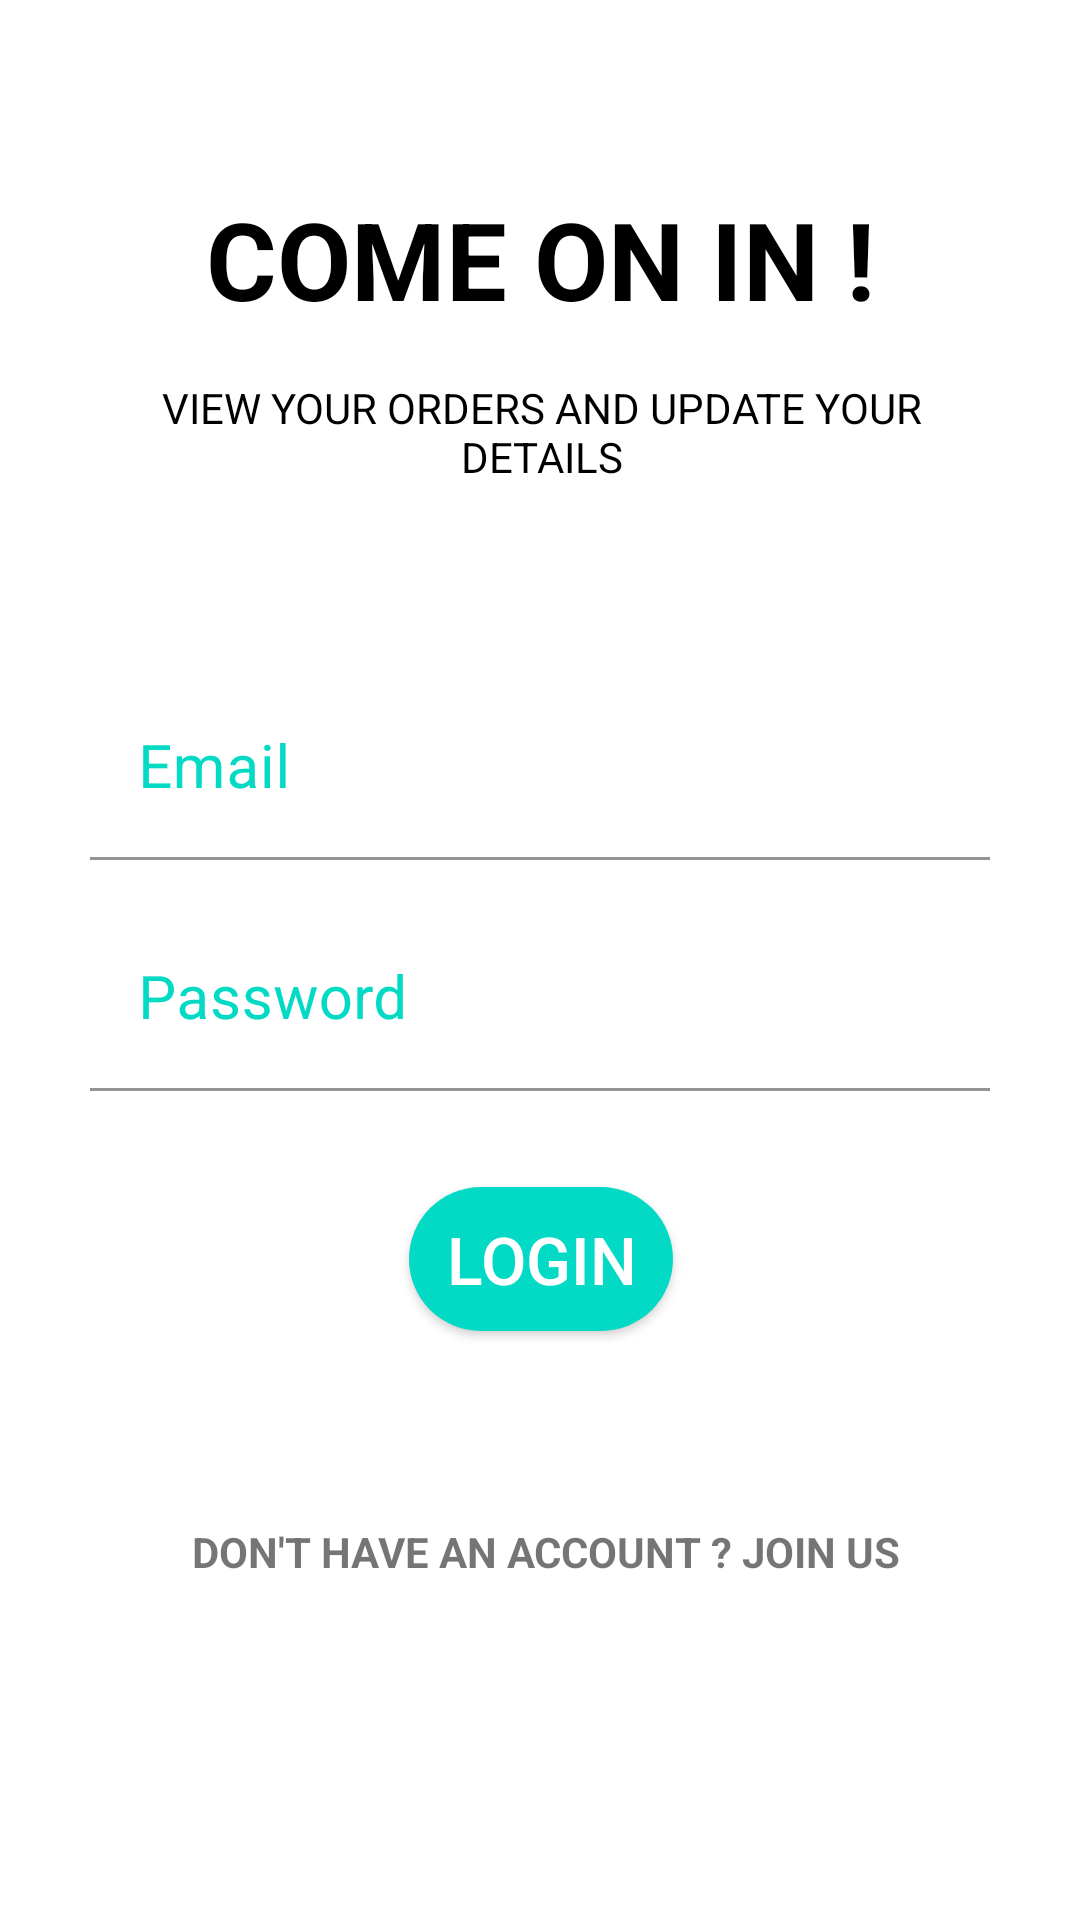

Android layout source for this screen:
<!-- AndroidManifest.xml: application theme Theme.Wearme -->
<!-- res/layout/fragment_signin.xml -->
<?xml version="1.0" encoding="utf-8"?>
<androidx.constraintlayout.widget.ConstraintLayout xmlns:android="http://schemas.android.com/apk/res/android"
    xmlns:app="http://schemas.android.com/apk/res-auto"
    xmlns:tools="http://schemas.android.com/tools"
    android:id="@+id/signInFragment"
    android:layout_width="match_parent"
    android:layout_height="match_parent"
    android:background="@color/background"
    android:orientation="vertical"
    android:padding="30dp"
    tools:context=".fragment_signin">

    <TextView
        android:id="@+id/tvJoinHeadline"
        android:layout_width="wrap_content"
        android:layout_height="wrap_content"
        android:layout_marginTop="16dp"
        android:gravity="center"
        android:text="VIEW YOUR ORDERS AND UPDATE YOUR DETAILS"
        android:textColor="@color/black"
        android:textSize="14sp"
        app:layout_constraintEnd_toEndOf="@+id/tvJoinUs"
        app:layout_constraintStart_toStartOf="@+id/tvJoinUs"
        app:layout_constraintTop_toBottomOf="@+id/tvJoinUs" />

    <TextView
        android:id="@+id/tvJoinUs"
        android:layout_width="wrap_content"
        android:layout_height="wrap_content"
        android:layout_marginTop="32dp"
        android:text="COME ON IN !"
        android:textColor="@color/black"
        android:textSize="36sp"
        android:textStyle="bold"
        app:layout_constraintEnd_toEndOf="parent"
        app:layout_constraintStart_toStartOf="parent"
        app:layout_constraintTop_toTopOf="parent" />

    <com.google.android.material.textfield.TextInputLayout
        android:id="@+id/signinEmailTextLayout"
        android:layout_width="match_parent"
        android:layout_height="wrap_content"
        android:layout_marginTop="64dp"
        android:focusable="true"
        android:focusableInTouchMode="true"
        android:textColorHint="@color/colorAccent"
        app:boxBackgroundColor="@color/background"
        app:layout_constraintEnd_toEndOf="@+id/tvJoinHeadline"
        app:layout_constraintStart_toStartOf="@+id/tvJoinHeadline"
        app:layout_constraintTop_toBottomOf="@+id/tvJoinHeadline">

        <EditText
            android:id="@+id/et_signin_email"
            android:layout_width="match_parent"
            android:layout_height="wrap_content"
            android:ems="10"
            android:hint="Email"
            android:inputType="text"
            android:textColor="@color/black"
            android:textSize="20sp" />
    </com.google.android.material.textfield.TextInputLayout>

    <com.google.android.material.textfield.TextInputLayout
        android:id="@+id/signinPasswordTextLayout"
        android:layout_width="match_parent"
        android:layout_height="wrap_content"
        android:layout_marginTop="16dp"
        android:focusable="true"
        android:focusableInTouchMode="true"
        android:textColorHint="@color/colorAccent"
        app:boxBackgroundColor="@color/background"
        app:layout_constraintEnd_toEndOf="@+id/signinEmailTextLayout"
        app:layout_constraintStart_toStartOf="@id/signinEmailTextLayout"
        app:layout_constraintTop_toBottomOf="@id/signinEmailTextLayout">

        <EditText
            android:id="@+id/et_signin_password"
            android:layout_width="match_parent"
            android:layout_height="wrap_content"
            android:ems="10"
            android:hint="Password"
            android:inputType="textPassword"
            android:textColor="@color/black"
            android:textSize="20sp" />
    </com.google.android.material.textfield.TextInputLayout>

    <Button
        android:id="@+id/signinLoginButton"
        android:layout_width="wrap_content"
        android:layout_height="0dp"
        android:layout_marginTop="32dp"
        android:background="@drawable/button_rounded"
        android:text="Login"
        android:textColor="@color/white"
        android:textSize="22sp"
        app:layout_constraintEnd_toEndOf="@+id/signinPasswordTextLayout"
        app:layout_constraintStart_toStartOf="@id/signinPasswordTextLayout"
        app:layout_constraintTop_toBottomOf="@id/signinPasswordTextLayout" />

    <TextView
        android:id="@+id/tvRegister"
        android:layout_width="wrap_content"
        android:layout_height="wrap_content"
        android:layout_marginTop="64dp"
        android:text="DON'T HAVE AN ACCOUNT ? JOIN US"
        android:textStyle="bold"
        app:layout_constraintEnd_toEndOf="@+id/signinLoginButton"
        app:layout_constraintHorizontal_bias="0.489"
        app:layout_constraintStart_toStartOf="@+id/signinLoginButton"
        app:layout_constraintTop_toBottomOf="@+id/signinLoginButton" />

    <TextView
        android:id="@+id/tv_status"
        android:layout_width="wrap_content"
        android:layout_height="wrap_content"
        android:layout_marginTop="16dp"
        app:layout_constraintEnd_toEndOf="@+id/tvRegister"
        app:layout_constraintStart_toStartOf="@+id/tvRegister"
        app:layout_constraintTop_toBottomOf="@+id/tvRegister" />

</androidx.constraintlayout.widget.ConstraintLayout>
<!-- resources referenced by this layout -->
<resources>
  <color name="background">#EEEDEF</color>
  <color name="black">#FF000000</color>
  <color name="colorAccent">#009688</color>
  <color name="white">#FFFFFFFF</color>
  <!-- drawable button_rounded (drawable) -->
  <?xml version="1.0" encoding="utf-8"?>
  <layer-list xmlns:android="http://schemas.android.com/apk/res/android">
      <item>
          <shape android:shape="rectangle">
              
              <solid android:color="@color/colorAccent"/>
              <corners android:radius="25dp"/>
          </shape>
      </item>
  </layer-list>
  <style name="Theme.Wearme" parent="Theme.MaterialComponents.DayNight.DarkActionBar">
          
          <item name="colorPrimary">@color/colorPrimary</item>
          <item name="colorPrimaryVariant">@color/colorPrimary</item>
          <item name="colorOnPrimary">@color/white</item>
          
          <item name="colorSecondary">@color/background</item>
          <item name="colorSecondaryVariant">@color/background</item>
          <item name="colorOnSecondary">@color/black</item>
          
          <item name="android:statusBarColor" tools:targetApi="l">?attr/colorPrimaryVariant</item>
          
      </style>
  <color name="colorPrimary">#607D8B</color>
</resources>
